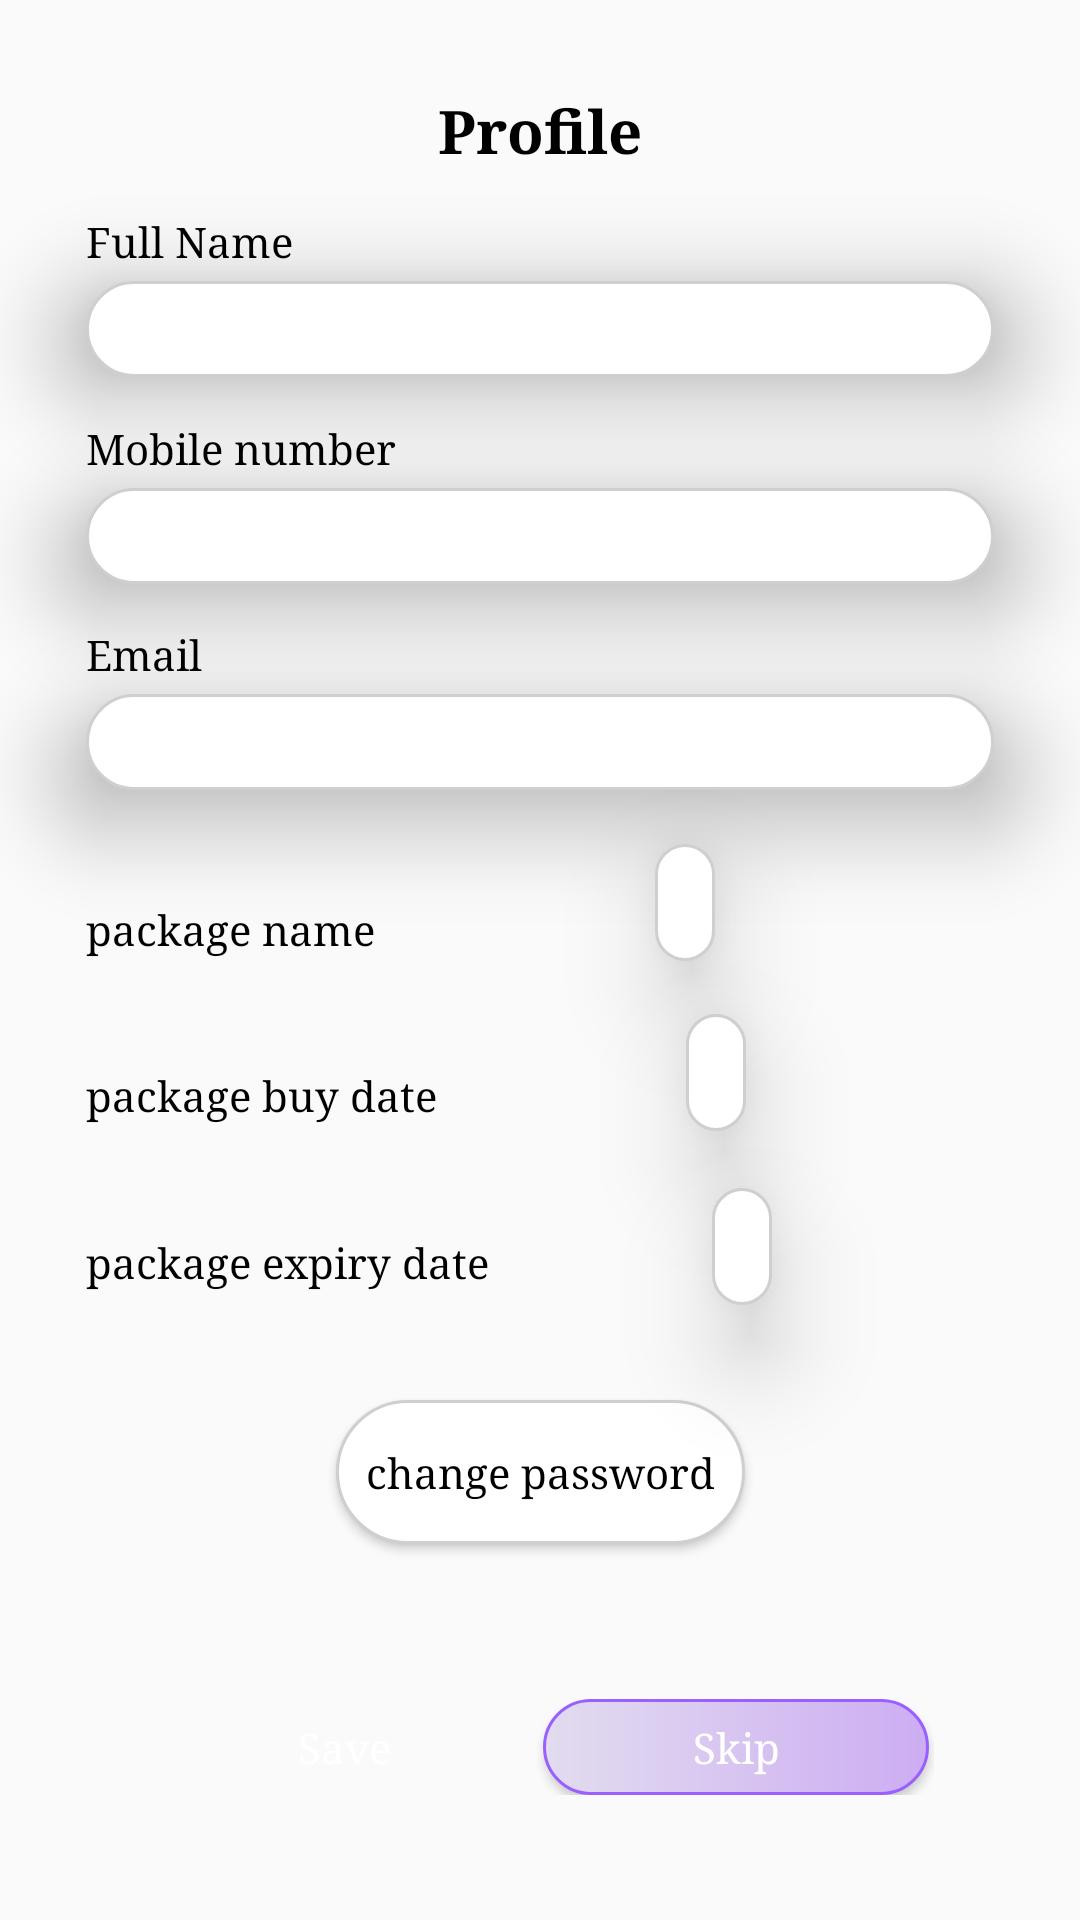

Layout XML and referenced resources for this Android screen:
<!-- AndroidManifest.xml: application theme Theme.Woodpeaker -->
<!-- res/layout/activity_profile.xml -->
<?xml version="1.0" encoding="utf-8"?>
<androidx.constraintlayout.widget.ConstraintLayout xmlns:android="http://schemas.android.com/apk/res/android"
    xmlns:app="http://schemas.android.com/apk/res-auto"
    xmlns:tools="http://schemas.android.com/tools"
    android:layout_width="match_parent"
    android:layout_height="match_parent"
    tools:context=".Profile">
    <androidx.constraintlayout.widget.Guideline
        android:id="@+id/guideline1"
        android:layout_width="wrap_content"
        android:layout_height="776dp"
        android:orientation="vertical"
        app:layout_constraintGuide_percent="0.08" />

    <androidx.constraintlayout.widget.Guideline
        android:id="@+id/guideline2"
        android:layout_width="wrap_content"
        android:layout_height="776dp"
        android:orientation="vertical"
        app:layout_constraintGuide_percent="0.92" />

    <TextView
        android:layout_margin="30dp"
        android:textSize="20sp"
        android:id="@+id/heading"
        android:layout_width="wrap_content"
        android:layout_height="wrap_content"
        android:autoSizeTextType="uniform"
        android:textStyle="bold"
        android:text="Profile"
        app:layout_constraintStart_toEndOf="@id/guideline1"
        app:layout_constraintEnd_toStartOf="@id/guideline2"
        app:layout_constraintTop_toTopOf="parent"/>


    <TextView
        android:id="@+id/textView2"
        android:layout_width="wrap_content"
        android:layout_height="wrap_content"
        android:autoSizeTextType="uniform"
        android:paddingBottom="4dp"
        app:layout_constraintBottom_toTopOf="@id/name"
        app:layout_constraintLeft_toRightOf="@id/guideline1"
        android:text="Full Name" />

    <EditText
        android:id="@+id/name"
        android:layout_width="0dp"
        android:layout_height="0dp"
        app:layout_constraintHeight_percent=".05"
        android:autoSizeTextType="uniform"
        android:elevation="20dp"
        android:background="@drawable/shape_corner100dp_strokeshadow2dp"
        app:layout_constraintBottom_toTopOf="@id/mobile"
        app:layout_constraintLeft_toRightOf="@id/guideline1"
        app:layout_constraintRight_toLeftOf="@id/guideline2"
        app:layout_constraintTop_toBottomOf="@id/heading"

         />

    <TextView
        android:id="@+id/textView3"
        android:layout_width="wrap_content"
        android:layout_height="wrap_content"
        android:autoSizeTextType="uniform"
        android:paddingBottom="4dp"
        android:text="Mobile number"
        app:layout_constraintBottom_toTopOf="@id/mobile"
        app:layout_constraintLeft_toRightOf="@id/guideline1"
        />

    <EditText
        android:inputType="number"
        android:id="@+id/mobile"
        android:layout_width="0dp"
        android:layout_height="0dp"
        app:layout_constraintHeight_percent=".05"
        android:autoSizeTextType="uniform"
        android:elevation="20dp"
        android:background="@drawable/shape_corner100dp_strokeshadow2dp"        app:layout_constraintLeft_toRightOf="@id/guideline1"
        app:layout_constraintRight_toLeftOf="@id/guideline2"
        app:layout_constraintTop_toBottomOf="@id/name"
        app:layout_constraintBottom_toTopOf="@id/email" />

    <TextView
        android:id="@+id/textView6"
        android:layout_width="wrap_content"
        android:layout_height="wrap_content"
        android:autoSizeTextType="uniform"
        android:paddingBottom="4dp"
        android:text="Email"
        app:layout_constraintBottom_toTopOf="@id/email"
        app:layout_constraintLeft_toRightOf="@id/guideline1"/>

    <EditText
        android:id="@+id/email"
        android:layout_width="0dp"
        android:layout_height="0dp"
        app:layout_constraintHeight_percent=".05"
        android:autoSizeTextType="uniform"
        android:elevation="20dp"
        android:background="@drawable/shape_corner100dp_strokeshadow2dp"
        app:layout_constraintLeft_toRightOf="@id/guideline1"
        app:layout_constraintRight_toLeftOf="@id/guideline2"
        app:layout_constraintTop_toBottomOf="@id/mobile"
        app:layout_constraintBottom_toTopOf="@id/textview7"/>
    <TextView
        android:id="@+id/textview7"
        android:layout_width="wrap_content"
        android:layout_height="wrap_content"
        app:layout_constraintLeft_toLeftOf="@id/guideline1"
        app:layout_constraintTop_toBottomOf="@id/email"
        app:layout_constraintBottom_toTopOf="@id/textview8"
        android:text="package name"/>
    <TextView
        android:layout_margin="10dp"
        android:padding="10dp"
        android:elevation="20dp"
        android:background="@drawable/shape_corner100dp_strokeshadow2dp"
        android:id="@+id/pack"
        android:layout_width="wrap_content"
        android:layout_height="wrap_content"
        app:layout_constraintLeft_toRightOf="@id/textview7"
        app:layout_constraintRight_toLeftOf="@id/guideline2"
        app:layout_constraintTop_toBottomOf="@id/email"
        app:layout_constraintBottom_toTopOf="@id/buyDate"
        android:textStyle="bold"
        android:textAlignment="center"/>
    <TextView
        android:id="@+id/textview8"
        android:layout_width="wrap_content"
        android:layout_height="wrap_content"
        app:layout_constraintLeft_toLeftOf="@id/guideline1"
        app:layout_constraintTop_toBottomOf="@id/textview7"
        app:layout_constraintBottom_toTopOf="@id/textview9"
        android:text="package buy date"/>
    <TextView
        android:padding="10dp"
        android:elevation="20dp"
        android:background="@drawable/shape_corner100dp_strokeshadow2dp"
        android:id="@+id/buyDate"
        android:layout_width="wrap_content"
        android:layout_height="wrap_content"
        app:layout_constraintLeft_toRightOf="@id/textview8"
        app:layout_constraintRight_toLeftOf="@id/guideline2"
        app:layout_constraintTop_toBottomOf="@id/textview7"
        app:layout_constraintBottom_toTopOf="@id/expiryDate"
        android:textStyle="bold"
        android:textAlignment="center"/>
    <TextView
        android:id="@+id/textview9"
        android:layout_width="wrap_content"
        android:layout_height="wrap_content"
        app:layout_constraintLeft_toLeftOf="@id/guideline1"
        app:layout_constraintTop_toBottomOf="@id/textview8"
        app:layout_constraintBottom_toTopOf="@id/changePassword"
        android:text="package expiry date"/>
    <TextView
        android:padding="10dp"
        android:elevation="20dp"
        android:background="@drawable/shape_corner100dp_strokeshadow2dp"
        android:id="@+id/expiryDate"
        android:layout_width="wrap_content"
        android:layout_height="wrap_content"
        app:layout_constraintLeft_toRightOf="@id/textview9"
        app:layout_constraintRight_toLeftOf="@id/guideline2"
        app:layout_constraintTop_toBottomOf="@id/textview8"
        app:layout_constraintBottom_toTopOf="@id/changePassword"
        android:textStyle="bold"
        android:textAlignment="center"/>
    <Button
        android:foreground="?android:attr/selectableItemBackground"
        android:layout_margin="10dp"
        android:elevation="10dp"
        android:padding="10dp"
        android:background="@drawable/shape_corner100dp_strokeshadow2dp"
        android:textAllCaps="false"
        android:text="change password"
        android:layout_width="wrap_content"
        android:layout_height="wrap_content"
        android:id="@+id/changePassword"
        app:layout_constraintLeft_toLeftOf="parent"
        app:layout_constraintRight_toRightOf="parent"
        app:layout_constraintTop_toBottomOf="@id/expiryDate"
        app:layout_constraintBottom_toTopOf="@id/buttom_group"/>
    <androidx.constraintlayout.widget.ConstraintLayout
        android:layout_margin="20dp"
        android:id="@+id/buttom_group"
        android:layout_width="0dp"
        android:layout_height="0dp"
        app:layout_constraintBottom_toBottomOf="parent"
        app:layout_constraintHeight_percent="0.05"
        app:layout_constraintLeft_toRightOf="@id/guideline1"
        app:layout_constraintRight_toLeftOf="@id/guideline2"
        app:layout_constraintTop_toBottomOf="@+id/changePassword">


        <Button
            android:foreground="?android:attr/selectableItemBackground"
            android:id="@+id/save"
            android:layout_width="0dp"
            android:layout_height="0dp"
            android:background="@drawable/gradient_signin"
            android:text="Save"
            android:textAllCaps="false"
            android:textColor="@color/white"
            app:layout_constraintBottom_toBottomOf="parent"
            app:layout_constraintHeight_percent="1"
            app:layout_constraintLeft_toLeftOf="parent"
            app:layout_constraintRight_toLeftOf="@id/skip"
            app:layout_constraintTop_toTopOf="parent"
            app:layout_constraintWidth_percent="0.49" />

        <Button
            android:foreground="?android:attr/selectableItemBackground"
            android:id="@+id/skip"
            android:layout_width="0dp"
            android:layout_height="0dp"
            android:background="@drawable/gradient_signup"
            android:text="Skip"
            android:textAllCaps="false"
            android:textColor="@color/white"
            app:layout_constraintBottom_toBottomOf="parent"
            app:layout_constraintHeight_percent="1"
            app:layout_constraintLeft_toRightOf="@id/save"
            app:layout_constraintRight_toRightOf="parent"
            app:layout_constraintTop_toTopOf="parent"
            app:layout_constraintWidth_percent="0.49" />
    </androidx.constraintlayout.widget.ConstraintLayout>


</androidx.constraintlayout.widget.ConstraintLayout>
<!-- resources referenced by this layout -->
<resources>
  <color name="white">#FFFFFFFF</color>
  <!-- drawable gradient_signup (drawable) -->
  <?xml version="1.0" encoding="utf-8"?>
  <shape xmlns:android="http://schemas.android.com/apk/res/android" android:shape="rectangle">
      <gradient android:angle="360" android:startColor="#E2DCEF" android:endColor="#CDADF3" android:type="linear"/>
  
  
      <corners android:radius="50dp"/>
      <stroke android:color="#9960FF" android:width="1dp"/>
  
  
  
  
  </shape>
  <!-- drawable shape_corner100dp_strokeshadow2dp (drawable) -->
  <?xml version="1.0" encoding="utf-8"?>
  <shape xmlns:android="http://schemas.android.com/apk/res/android">
      <corners android:radius="30dp" />
      <solid android:color="@color/white"/>
      <stroke android:color="@color/shadow" android:width="1dp"/>
  </shape>
  <style name="Theme.Woodpeaker" parent="Theme.AppCompat.DayNight.NoActionBar">
          
          <item name="colorPrimary">@color/dotRedLight</item>
          <item name="colorPrimaryVariant">@color/dotRedDeep</item>
          <item name="colorOnPrimary">@color/white</item>
          
          <item name="colorSecondary">@color/teal_200</item>
          <item name="colorSecondaryVariant">@color/teal_700</item>
          <item name="colorOnSecondary">@color/black</item>
          
          <item name="android:statusBarColor">?attr/colorPrimaryVariant</item>
  
          <item name="android:fontFamily">serif</item>
          <item name="fontFamily">serif</item>
  
          <item name="android:textColor">#000000</item>
  
          
      </style>
  <color name="shadow">#CFCFCF</color>
  <color name="dotRedLight">#D69494</color>
  <color name="dotRedDeep">#EA0000</color>
  <color name="teal_200">#FF03DAC5</color>
  <color name="teal_700">#FF018786</color>
  <color name="black">#FF000000</color>
</resources>
